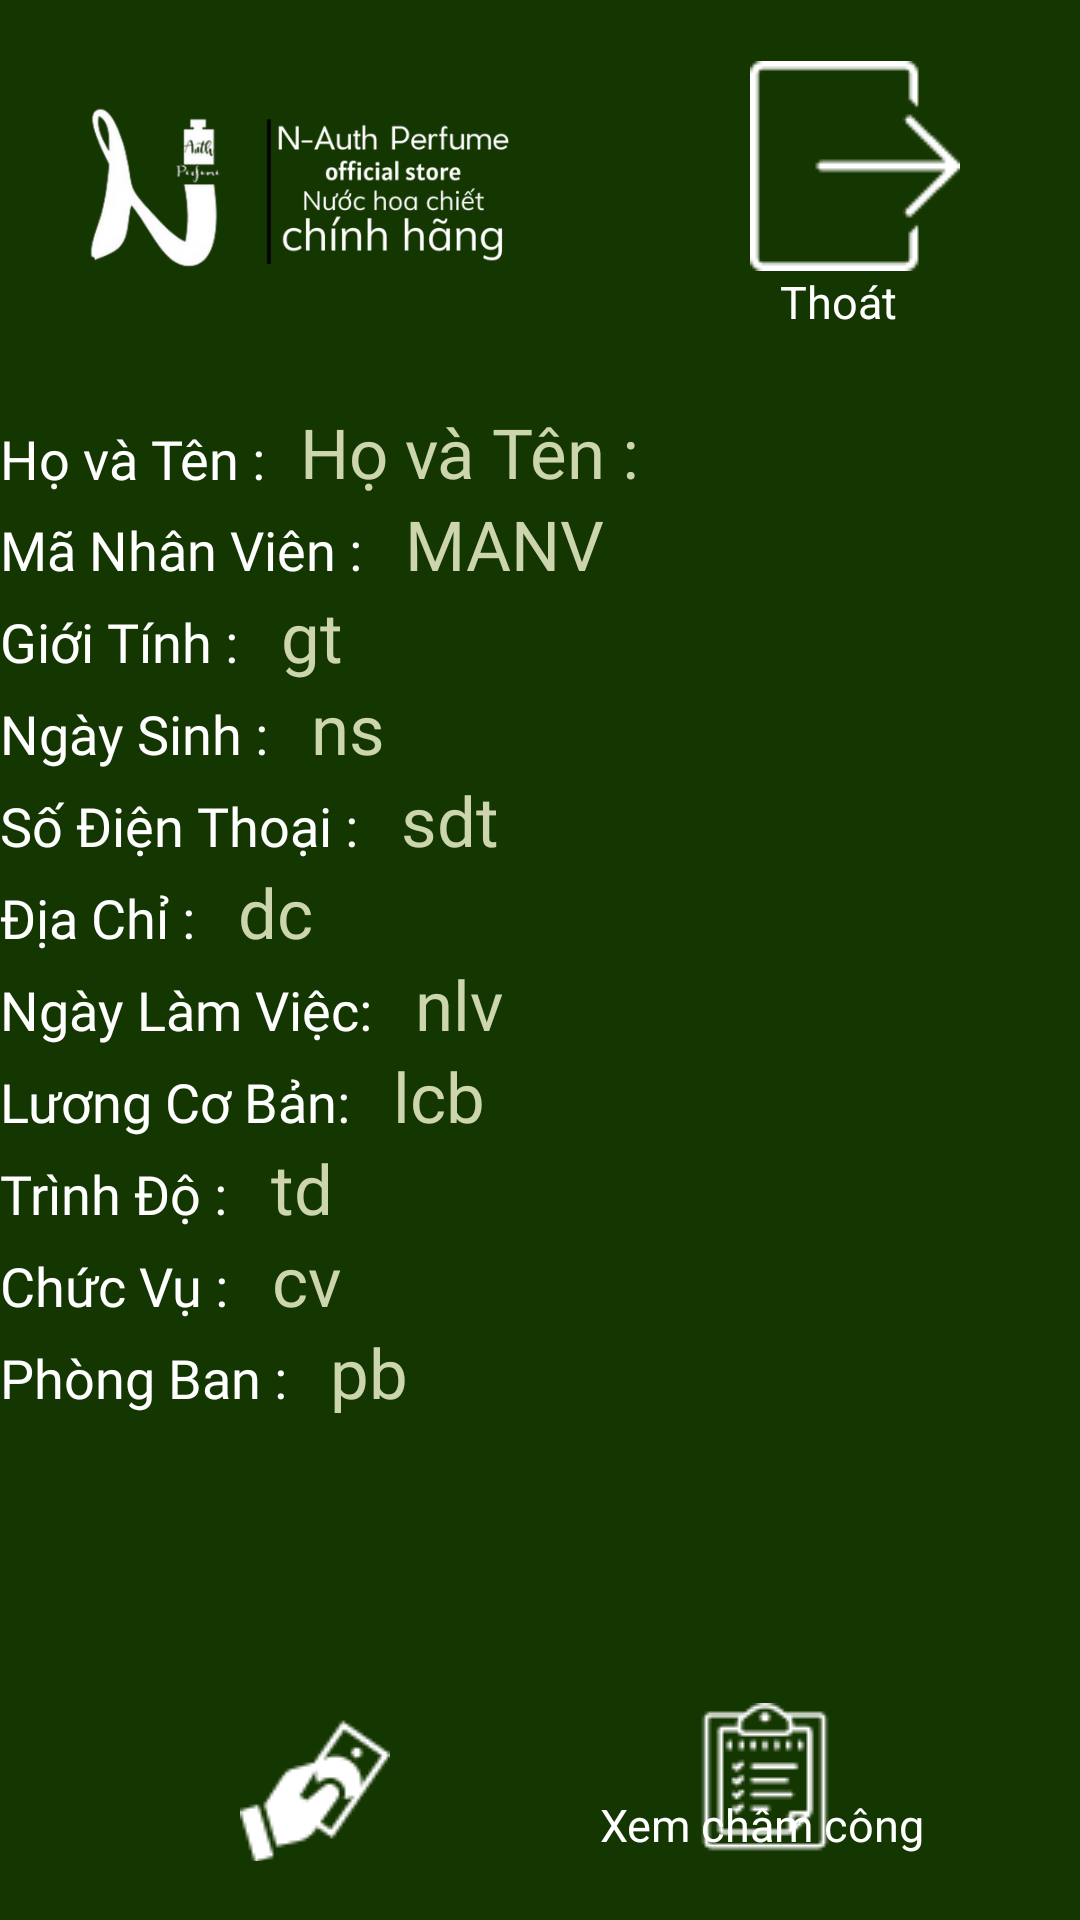

Layout XML and referenced resources for this Android screen:
<!-- AndroidManifest.xml: application theme Theme.NAPManager -->
<!-- res/layout/activity_staff_home.xml -->
<?xml version="1.0" encoding="utf-8"?>
<LinearLayout xmlns:android="http://schemas.android.com/apk/res/android"
    xmlns:app="http://schemas.android.com/apk/res-auto"
    xmlns:tools="http://schemas.android.com/tools"
    android:layout_width="match_parent"
    android:layout_height="match_parent"
    android:background="#143601"
    android:orientation="vertical"
    tools:context=".staff_home">

    <ImageView
        android:layout_width="150dp"
        android:layout_height="100dp"
        android:layout_marginLeft="20dp"
        android:layout_marginTop="10dp"
        android:src="@drawable/nap"
        />
    <ImageButton
        android:id="@+id/staff_IB_exit"
        android:layout_width="wrap_content"
        android:layout_height="wrap_content"
        android:src="@drawable/logout_2"
        android:layout_marginLeft="250dp"
        android:layout_marginTop="-90dp"
        android:background="@null"
        />
    <TextView
        android:layout_width="wrap_content"
        android:layout_height="wrap_content"
        android:text="Thoát"
        android:textSize="15dp"
        android:layout_marginLeft="260dp"
        android:textColor="@color/white"/>
    <LinearLayout
        android:layout_width="wrap_content"
        android:layout_height="wrap_content"
        android:orientation="vertical"
        android:layout_marginTop="30dp">
        <TextView
            android:layout_width="wrap_content"
            android:layout_height="wrap_content"
            android:text="Họ và Tên : "
            android:textSize="18dp"
            android:textColor="@color/white"
            android:fontFamily="@font/icielunisansheavy_1"/>
        <TextView
            android:id="@+id/staff_home_name"
            android:layout_width="wrap_content"
            android:layout_height="wrap_content"
            android:text="Họ và Tên : "
            android:textSize="23dp"
            android:layout_marginLeft="100dp"
            android:layout_marginTop="-30dp"
            android:textColor="#ccd5ae"
            android:fontFamily="@font/icielunisansheavy_1"/>
    </LinearLayout>
    <LinearLayout
        android:layout_width="wrap_content"
        android:layout_height="wrap_content">
        <TextView
            android:layout_width="wrap_content"
            android:layout_height="wrap_content"
            android:text="Mã Nhân Viên : "
            android:textSize="18dp"
            android:textColor="@color/white"
            android:fontFamily="@font/icielunisansheavy_1"/>
        <TextView
            android:id="@+id/staff_home_MANV"
            android:layout_width="wrap_content"
            android:layout_height="wrap_content"
            android:text="MANV  "
            android:textSize="23dp"
            android:layout_marginLeft="10dp"
            android:textColor="#ccd5ae"
            android:fontFamily="@font/icielunisansheavy_1"/>
</LinearLayout>
    <LinearLayout
        android:layout_width="wrap_content"
        android:layout_height="wrap_content">
        <TextView
            android:layout_width="wrap_content"
            android:layout_height="wrap_content"
            android:text="Giới Tính : "
            android:textSize="18dp"
            android:textColor="@color/white"
            android:fontFamily="@font/icielunisansheavy_1"/>
        <TextView
            android:id="@+id/staff_home_sex"
            android:layout_width="wrap_content"
            android:layout_height="wrap_content"
            android:text="gt  "
            android:textSize="23dp"
            android:layout_marginLeft="10dp"
            android:textColor="#ccd5ae"
            android:fontFamily="@font/icielunisansheavy_1"/>
    </LinearLayout>
    <LinearLayout
        android:layout_width="wrap_content"
        android:layout_height="wrap_content">
        <TextView
            android:layout_width="wrap_content"
            android:layout_height="wrap_content"
            android:text="Ngày Sinh : "
            android:textSize="18dp"
            android:textColor="@color/white"
            android:fontFamily="@font/icielunisansheavy_1"/>
        <TextView
            android:id="@+id/staff_home_date"
            android:layout_width="wrap_content"
            android:layout_height="wrap_content"
            android:text="ns "
            android:textSize="23dp"
            android:layout_marginLeft="10dp"
            android:textColor="#ccd5ae"
            android:fontFamily="@font/icielunisansheavy_1"/>
    </LinearLayout>
    <LinearLayout
        android:layout_width="wrap_content"
        android:layout_height="wrap_content">
        <TextView
            android:layout_width="wrap_content"
            android:layout_height="wrap_content"
            android:text="Số Điện Thoại : "
            android:textSize="18dp"
            android:textColor="@color/white"
            android:fontFamily="@font/icielunisansheavy_1"/>
        <TextView
            android:id="@+id/staff_home_phone"
            android:layout_width="wrap_content"
            android:layout_height="wrap_content"
            android:text="sdt"
            android:textSize="23dp"
            android:layout_marginLeft="10dp"
            android:textColor="#ccd5ae"
            android:fontFamily="@font/icielunisansheavy_1"/>
    </LinearLayout>
    <LinearLayout
        android:layout_width="wrap_content"
        android:layout_height="wrap_content">
        <TextView
            android:layout_width="wrap_content"
            android:layout_height="wrap_content"
            android:text="Địa Chỉ : "
            android:textSize="18dp"
            android:textColor="@color/white"
            android:fontFamily="@font/icielunisansheavy_1"/>
        <TextView
            android:id="@+id/staff_home_address"
            android:layout_width="wrap_content"
            android:layout_height="wrap_content"
            android:text="dc"
            android:textSize="23dp"
            android:layout_marginLeft="10dp"
            android:textColor="#ccd5ae"
            android:fontFamily="@font/icielunisansheavy_1"/>
    </LinearLayout>
    <LinearLayout
        android:layout_width="wrap_content"
        android:layout_height="wrap_content">
        <TextView
            android:layout_width="wrap_content"
            android:layout_height="wrap_content"
            android:text="Ngày Làm Việc: "
            android:textSize="18dp"
            android:textColor="@color/white"
            android:fontFamily="@font/icielunisansheavy_1"/>
        <TextView
            android:id="@+id/staff_home_workday"
            android:layout_width="wrap_content"
            android:layout_height="wrap_content"
            android:text="nlv"
            android:textSize="23dp"
            android:layout_marginLeft="10dp"
            android:textColor="#ccd5ae"
            android:fontFamily="@font/icielunisansheavy_1"/>
    </LinearLayout><LinearLayout
    android:layout_width="wrap_content"
    android:layout_height="wrap_content">
    <TextView
        android:layout_width="wrap_content"
        android:layout_height="wrap_content"
        android:text="Lương Cơ Bản: "
        android:textSize="18dp"
        android:textColor="@color/white"
        android:fontFamily="@font/icielunisansheavy_1"/>
    <TextView
        android:id="@+id/staff_home_salary"
        android:layout_width="wrap_content"
        android:layout_height="wrap_content"
        android:text="lcb"
        android:textSize="23dp"
        android:layout_marginLeft="10dp"
        android:textColor="#ccd5ae"
        android:fontFamily="@font/icielunisansheavy_1"/>
</LinearLayout>
    <LinearLayout
        android:layout_width="wrap_content"
        android:layout_height="wrap_content">
        <TextView
            android:layout_width="wrap_content"
            android:layout_height="wrap_content"
            android:text="Trình Độ : "
            android:textSize="18dp"
            android:textColor="@color/white"
            android:fontFamily="@font/icielunisansheavy_1"/>
        <TextView
            android:id="@+id/staff_home_level"
            android:layout_width="wrap_content"
            android:layout_height="wrap_content"
            android:text="td"
            android:textSize="23dp"
            android:layout_marginLeft="10dp"
            android:textColor="#ccd5ae"
            android:fontFamily="@font/icielunisansheavy_1"/>
    </LinearLayout>
    <LinearLayout
        android:layout_width="wrap_content"
        android:layout_height="wrap_content">
        <TextView
            android:layout_width="wrap_content"
            android:layout_height="wrap_content"
            android:text="Chức Vụ : "
            android:textSize="18dp"
            android:textColor="@color/white"
            android:fontFamily="@font/icielunisansheavy_1"/>
        <TextView
            android:id="@+id/staff_home_rank"
            android:layout_width="wrap_content"
            android:layout_height="wrap_content"
            android:text="cv"
            android:textSize="23dp"
            android:layout_marginLeft="10dp"
            android:textColor="#ccd5ae"
            android:fontFamily="@font/icielunisansheavy_1"/>
    </LinearLayout>
    <LinearLayout
        android:layout_width="wrap_content"
        android:layout_height="wrap_content">
        <TextView
            android:layout_width="wrap_content"
            android:layout_height="wrap_content"
            android:text="Phòng Ban : "
            android:textSize="18dp"
            android:textColor="@color/white"
            android:fontFamily="@font/icielunisansheavy_1"/>
        <TextView
            android:id="@+id/staff_home_room"
            android:layout_width="wrap_content"
            android:layout_height="wrap_content"
            android:text="pb"
            android:textSize="23dp"
            android:layout_marginLeft="10dp"
            android:textColor="#ccd5ae"
            android:fontFamily="@font/icielunisansheavy_1"/>
    </LinearLayout>
    <ImageButton
        android:id="@+id/staff_IB_seesalary"
        android:layout_marginTop="100dp"
        android:layout_marginLeft="80dp"
        android:layout_width="wrap_content"
        android:layout_height="wrap_content"
        android:src="@drawable/tien"
        android:background="@null"/>
    <ImageButton
        android:id="@+id/staff_IB_seecc"
        android:layout_marginTop="-53dp"
        android:layout_marginLeft="230dp"
        android:layout_width="wrap_content"
        android:layout_height="wrap_content"
        android:src="@drawable/chamcong"
        android:background="@null"/>
    <TextView
        android:layout_width="wrap_content"
        android:layout_height="wrap_content"
        android:text="Xem lương"
        android:textSize="15dp"
        android:layout_marginLeft="60dp"
        android:textColor="@color/white"/>
    <TextView
        android:layout_width="wrap_content"
        android:layout_height="wrap_content"
        android:text="Xem châm công"
        android:textSize="15dp"
        android:layout_marginTop="-20dp"
        android:layout_marginLeft="200dp"
        android:textColor="@color/white"/>
</LinearLayout>
<!-- resources referenced by this layout -->
<resources>
  <!-- drawable chamcong: png bitmap (drawable, 990 bytes) -->
  <!-- drawable logout_2: png bitmap (drawable, 682 bytes) -->
  <!-- drawable nap: png bitmap (drawable, 48546 bytes) -->
  <!-- drawable tien: png bitmap (drawable, 895 bytes) -->
  <style name="Theme.NAPManager" parent="Base.Theme.NAPManager" />
  <style name="Base.Theme.NAPManager" parent="Theme.Material3.DayNight.NoActionBar">
          
          
      </style>
  <!-- not gathered from this repository: default colours our renderer supplied (Android Studio template values) -->
  <color name="white">#FFFFFFFF</color>
</resources>
